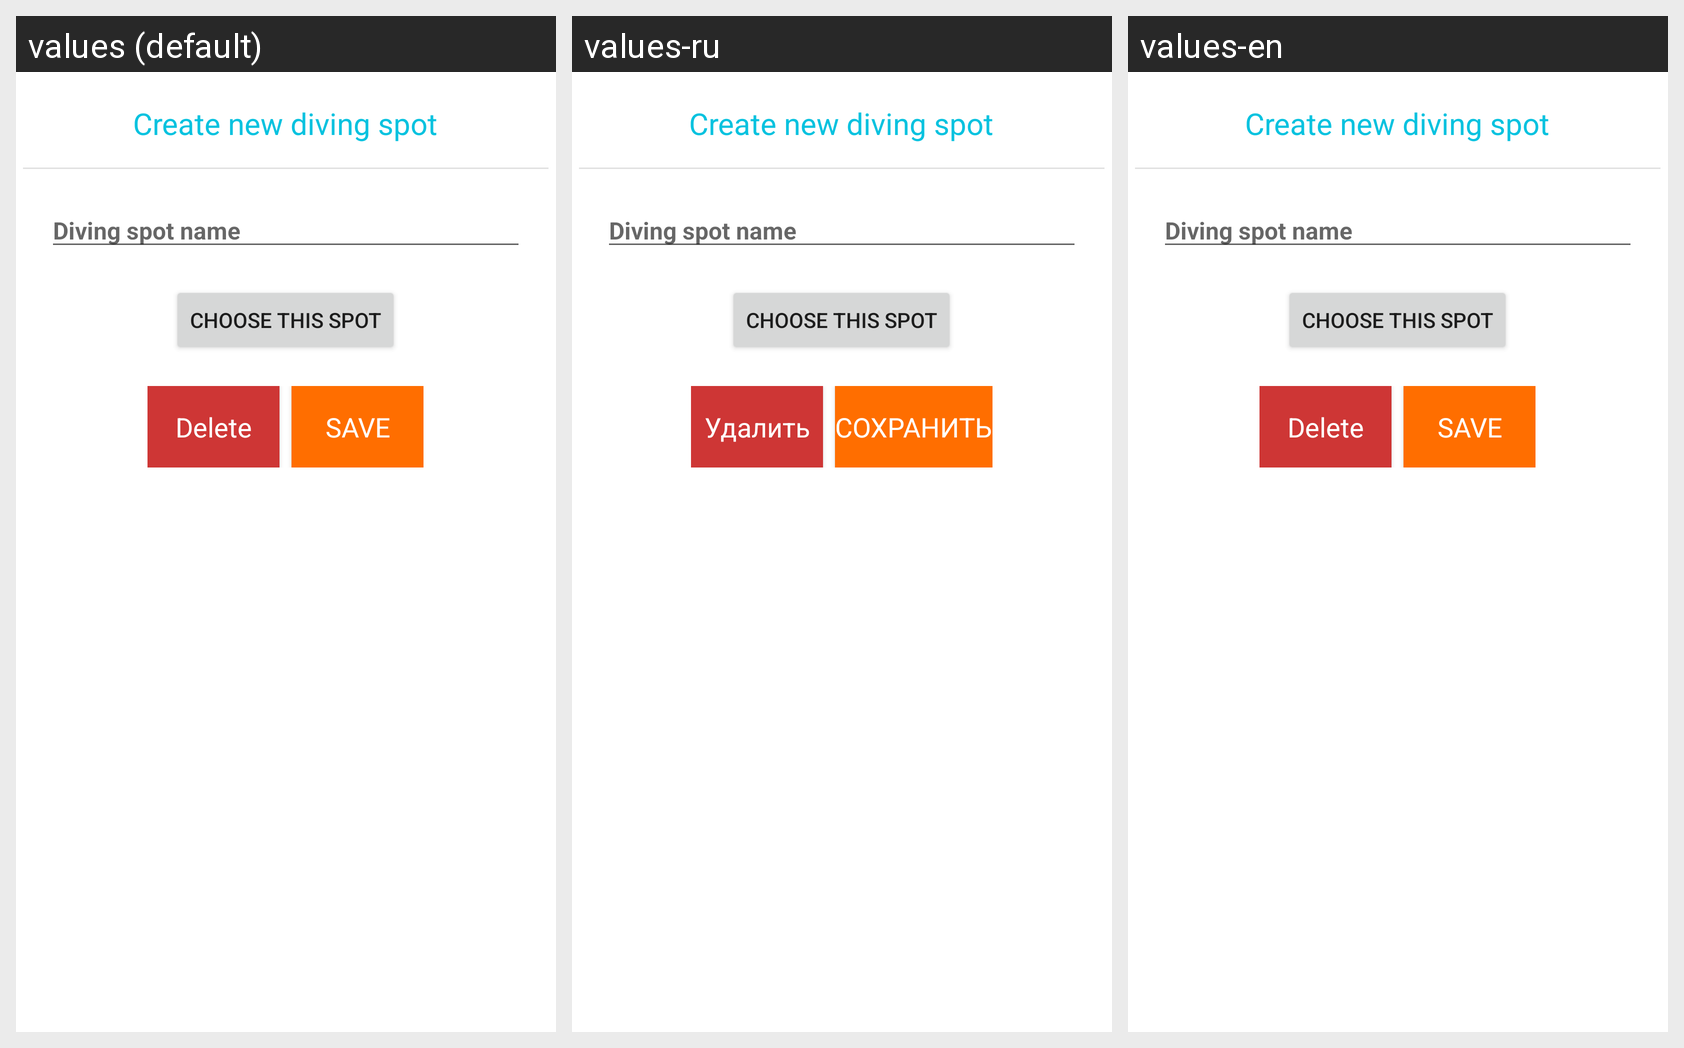

This grid shows one Android layout under several languages. Give, for every string resource on the screen, its name, the default text and each shown locale's text.
Android screen res/layout/dive_spot_edit_dialog.xml rendered under 3 locales, left to right: values (default), values-ru, values-en. Device: Nexus 5 (rendered at 1080×1920; each locale shown at half size, 540×960, under a caption strip naming it); theme Theme.MaterialComponents.DayNight.NoActionBar.
Strings drawn on this screen, with the default value and each locale's value (text and hints the layout hard-codes, and strings that could not be matched under every locale, appear in the picture but are not listed):

create_new_diving_spot
  values: Create new diving spot
  values-ru: Create new diving spot  [not translated; the default value is used]
  values-en: Create new diving spot  [not translated; the default value is used]

dive_spot_name_hint
  values: Diving spot name
  values-ru: Diving spot name  [not translated; the default value is used]
  values-en: Diving spot name  [not translated; the default value is used]

choose_spot
  values: Choose this spot
  values-ru: Choose this spot  [not translated; the default value is used]
  values-en: Choose this spot  [not translated; the default value is used]

delete
  values: Delete
  values-ru: Удалить
  values-en: Delete

save_caps
  values: SAVE
  values-ru: СОХРАНИТЬ
  values-en: SAVE
